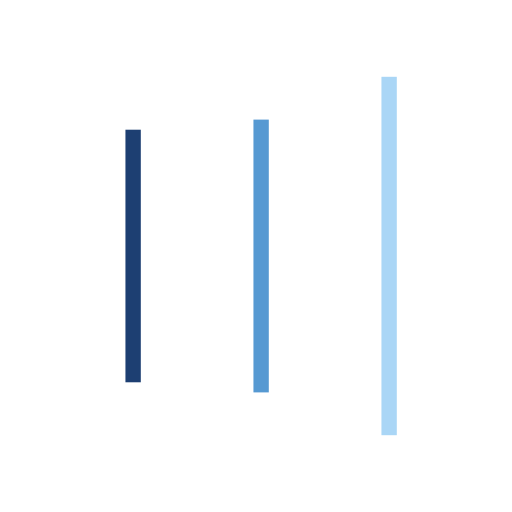
t = 0.00 s
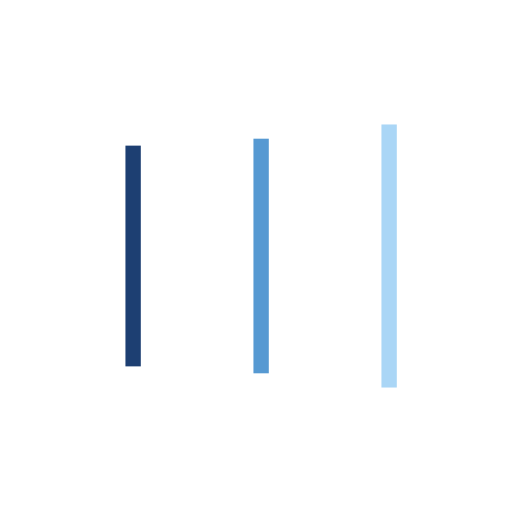
t = 0.11 s
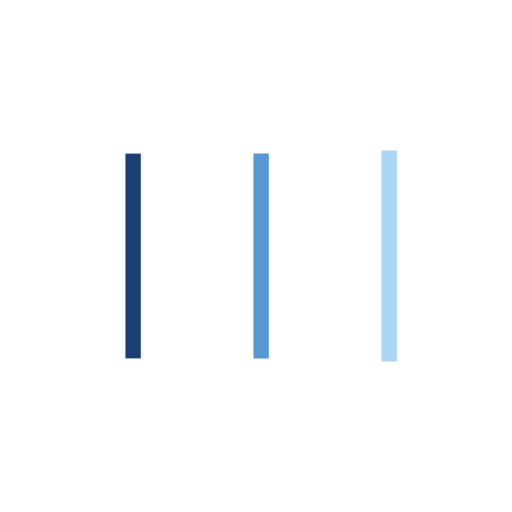
t = 0.33 s
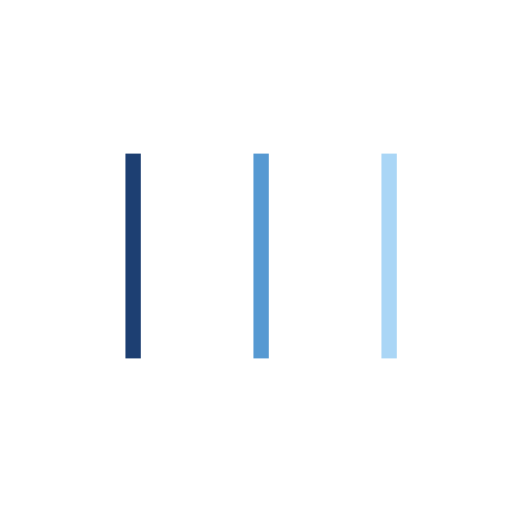
t = 0.44 s
t = 0.54 s: frame unchanged from t = 0.44 s, image omitted
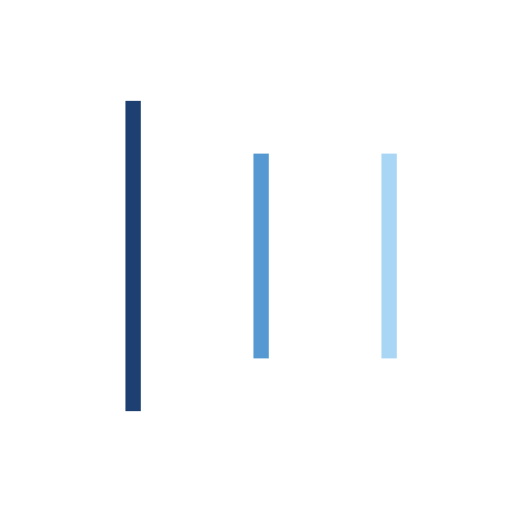
t = 0.76 s

The animated SVG that drew these frames (rendered in a browser with its animation timeline set to each time). Animation: 6 SMIL elements (animate=6); one cycle of 0.87 s, repeats indefinitely.

<?xml version="1.0" encoding="utf-8"?>
<svg xmlns="http://www.w3.org/2000/svg" xmlns:xlink="http://www.w3.org/1999/xlink" style="margin: auto; background: transparent; display: block; shape-rendering: auto;" width="177px" height="177px" viewBox="0 0 100 100" preserveAspectRatio="xMidYMid">
<rect x="24.5" y="30" width="3" height="50" fill="#1d3f72">
  <animate attributeName="y" repeatCount="indefinite" dur="0.8695652173913042s" calcMode="spline" keyTimes="0;0.5;1" values="10;30;30" keySplines="0 0.5 0.5 1;0 0.5 0.5 1" begin="-0.17391304347826086s"></animate>
  <animate attributeName="height" repeatCount="indefinite" dur="0.8695652173913042s" calcMode="spline" keyTimes="0;0.5;1" values="80;40;40" keySplines="0 0.5 0.5 1;0 0.5 0.5 1" begin="-0.17391304347826086s"></animate>
</rect>
<rect x="49.5" y="30" width="3" height="50" fill="#5699d2">
  <animate attributeName="y" repeatCount="indefinite" dur="0.8695652173913042s" calcMode="spline" keyTimes="0;0.5;1" values="15;30;30" keySplines="0 0.5 0.5 1;0 0.5 0.5 1" begin="-0.08695652173913043s"></animate>
  <animate attributeName="height" repeatCount="indefinite" dur="0.8695652173913042s" calcMode="spline" keyTimes="0;0.5;1" values="70;40;40" keySplines="0 0.5 0.5 1;0 0.5 0.5 1" begin="-0.08695652173913043s"></animate>
</rect>
<rect x="74.5" y="30" width="3" height="50" fill="#aad6f6">
  <animate attributeName="y" repeatCount="indefinite" dur="0.8695652173913042s" calcMode="spline" keyTimes="0;0.5;1" values="15;30;30" keySplines="0 0.5 0.5 1;0 0.5 0.5 1"></animate>
  <animate attributeName="height" repeatCount="indefinite" dur="0.8695652173913042s" calcMode="spline" keyTimes="0;0.5;1" values="70;40;40" keySplines="0 0.5 0.5 1;0 0.5 0.5 1"></animate>
</rect>
<!-- [ldio] generated by https://loading.io/ --></svg>
